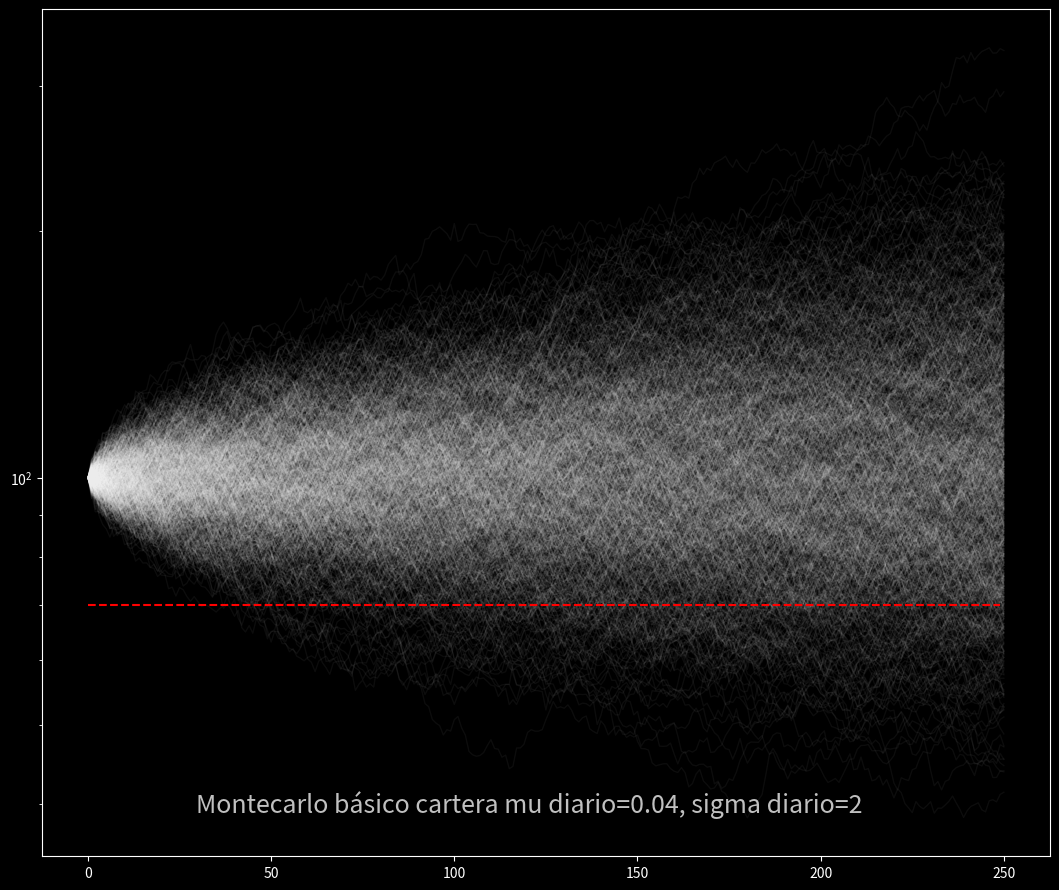

Recreate this plot in Python.
import random, json
import matplotlib.pyplot as plt
import pandas as pd

plt.style.use('dark_background')
fig, ax = plt.subplots(figsize=(13,11))

mu = 0.04  # media diaria del pct_change
sigma = 2 # Volatilidad diaria del pct_change
ruedas = 250
simulaciones = 1000
perdida_max = 0.3 # %de perdida maxima tolerada
capital = [[100] for i in range(simulaciones)]

quiebres = {'parcial':0, 'final':0}
for j in range(simulaciones):
    
    for i in range(ruedas):
        v = random.normalvariate(mu,sigma)
        capital[j].append(capital[j][i] * (1+v/100))
    ax.plot(capital[j], lw=1, alpha=0.05, color='white')
    
    if min(capital[j]) < (1-perdida_max)*100:
        quiebres['parcial'] += 1
    
    if capital[j][i] < (1-perdida_max)*100:
        quiebres['final'] += 1

ax.plot([(1-perdida_max)*100]*ruedas, 'r--')
ax.set_yscale('log')
fig.suptitle(f'Montecarlo básico cartera mu diario={mu}, sigma diario={sigma}',
             y=0.17, fontsize=18, color='silver')
plt.show()
df = pd.DataFrame(capital).round(2)

resumen = {}
resumen['minTemporal'] = df.min().min()
resumen['maxTemporal'] = df.max().max()
resumen['minFinal'] = df.transpose().iloc[-1:].squeeze().min()
resumen['maxFinal'] = df.transpose().iloc[-1:].squeeze().max()
resumen['medio'] = round(df.transpose().iloc[-1:].squeeze().mean(),2)
resumen['errorAbsMedia'] = round(resumen['medio'] * 1/(simulaciones**0.5),2)
resumen['quiebres'] = quiebres
print(json.dumps(resumen, indent=5))
